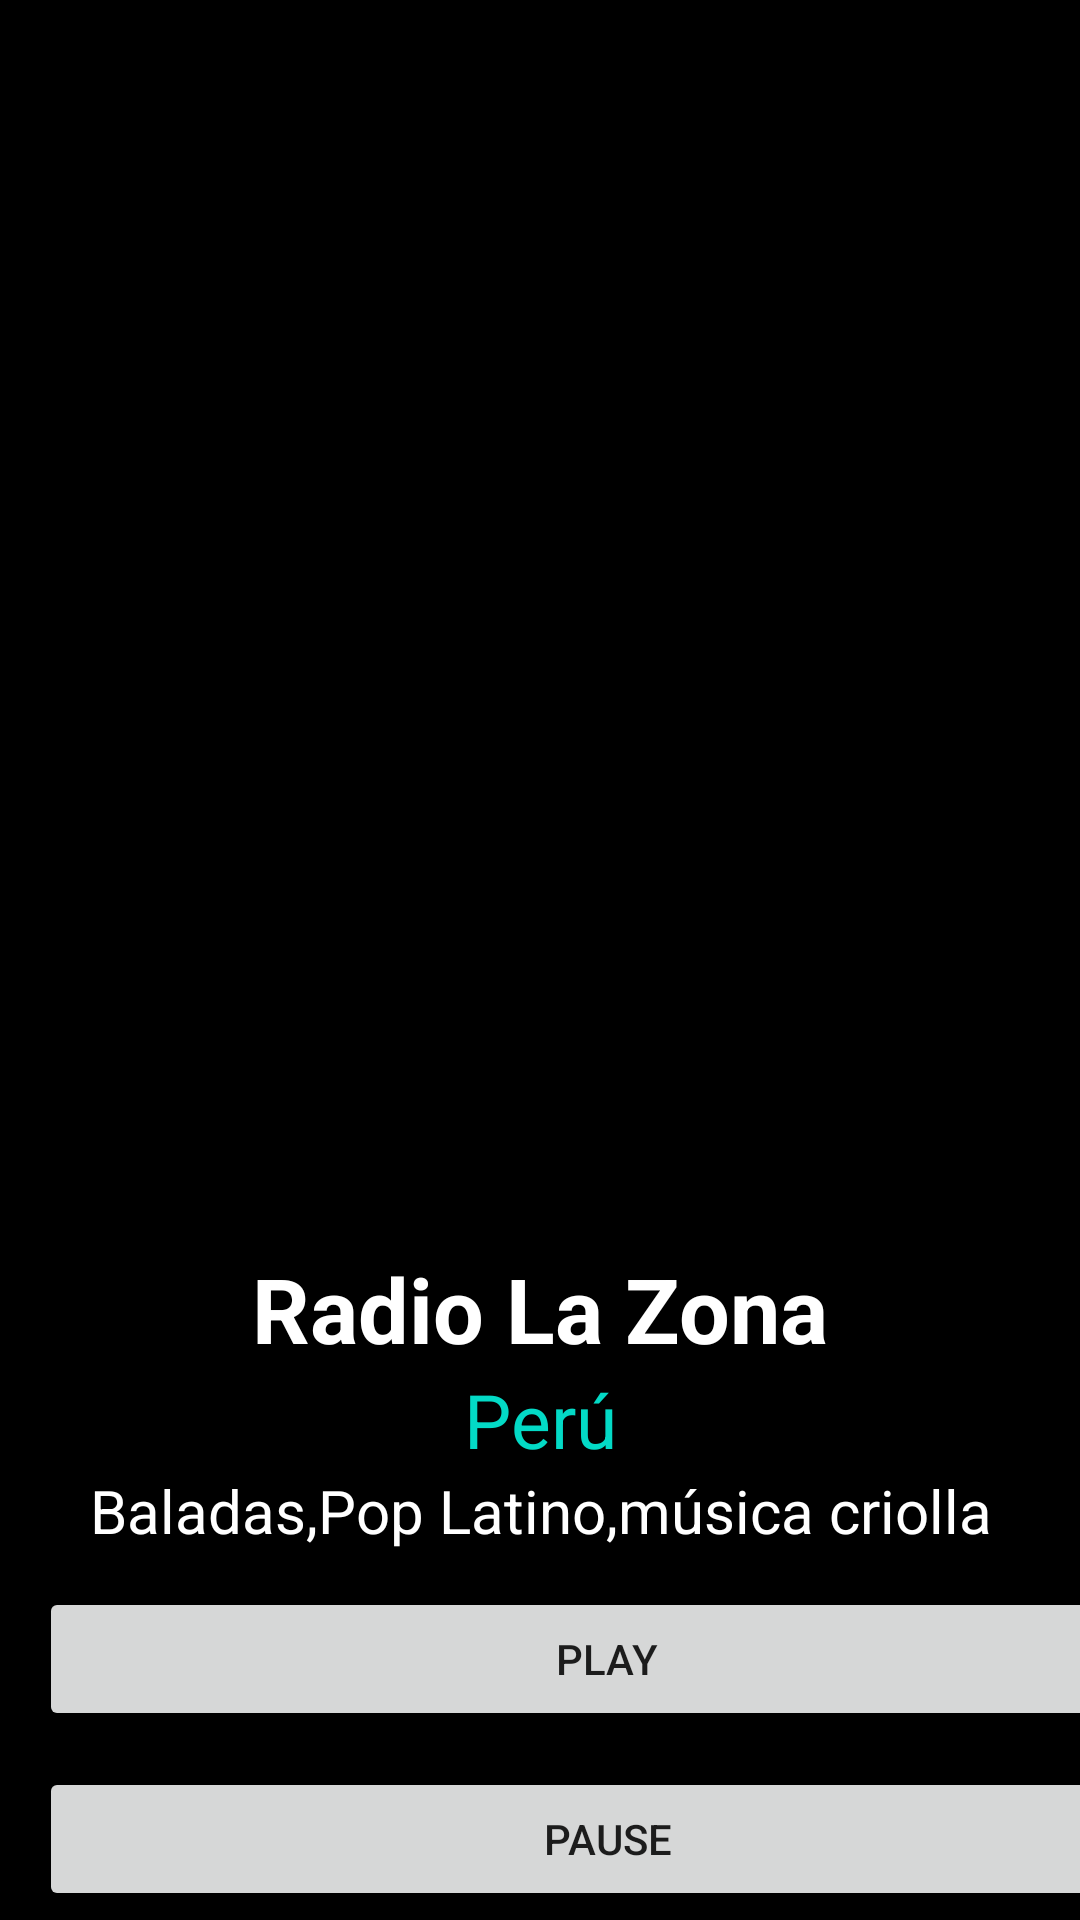

Here is an Android app screen rendered from its layout file. Give the layout XML and the strings, colors and styles it references.
<!-- AndroidManifest.xml: application theme Theme.RadioOnline -->
<!-- res/layout/activity_main.xml -->
<?xml version="1.0" encoding="utf-8"?>
<LinearLayout xmlns:android="http://schemas.android.com/apk/res/android"
    xmlns:app="http://schemas.android.com/apk/res-auto"
    xmlns:tools="http://schemas.android.com/tools"
    android:layout_width="match_parent"
    android:background="@color/black"
    android:layout_height="match_parent"
    tools:context=".MainActivity">

    <LinearLayout
        android:layout_width="match_parent"
        android:layout_height="match_parent"
        android:orientation="vertical"
        android:layout_gravity="top">

        <ImageView
            android:id="@+id/album_image"
            android:layout_width="match_parent"
            android:layout_height="416dp"
            android:layout_gravity="top"
            android:src="@drawable/song_icon" />

        <TextView
            android:id="@+id/title"
            android:layout_width="match_parent"
            android:layout_height="wrap_content"
            android:gravity="center"
            android:textStyle="bold"
            android:textSize="30sp"
            android:textColor="@color/white"
            android:text="Radio La Zona"
            android:src="@drawable/song_icon" />
        <TextView
            android:id="@+id/CP"
            android:layout_width="match_parent"
            android:layout_height="wrap_content"
            android:text="Perú"
            android:textColor="@color/design_default_color_secondary"
            android:gravity="center"
            android:textSize="25sp"

            android:src="@drawable/song_icon" />
        <TextView
            android:id="@+id/Genero"
            android:layout_width="match_parent"
            android:layout_height="wrap_content"
            android:gravity="center"
            android:textColor="@color/white"
            android:text="Baladas,Pop Latino,música criolla"
            android:textSize="20sp"
            android:src="@drawable/song_icon" />

        <Button
            android:id="@+id/buttonPlay"
            android:layout_width="379dp"
            android:layout_height="wrap_content"
            android:layout_marginTop="12dp"
            android:layout_marginLeft="13dp"

            android:text="Play" />

        <Button
            android:id="@+id/buttonPause"
            android:layout_width="379dp"
            android:layout_height="wrap_content"
            android:layout_marginTop="12dp"
            android:layout_marginLeft="13dp"

            android:gravity="center"
            android:text="Pause" />

        <Button
            android:id="@+id/buttonNext"
            android:layout_width="379dp"
            android:layout_height="wrap_content"
            android:layout_marginTop="12dp"
            android:layout_marginLeft="13dp"
            android:gravity="center"
            android:text="NEXT" />

    </LinearLayout>

</LinearLayout>
<!-- resources referenced by this layout -->
<resources>
  <style name="Theme.RadioOnline" parent="Theme.MaterialComponents.DayNight.DarkActionBar">
          
          <item name="colorPrimary">@color/purple_500</item>
          <item name="colorPrimaryVariant">@color/purple_700</item>
          <item name="colorOnPrimary">@color/white</item>
          
          <item name="colorSecondary">@color/teal_200</item>
          <item name="colorSecondaryVariant">@color/teal_700</item>
          <item name="colorOnSecondary">@color/black</item>
          
          <item name="android:statusBarColor" tools:targetApi="l">?attr/colorPrimaryVariant</item>
          
      </style>
  <!-- not gathered from this repository: default colours our renderer supplied (Android Studio template values) -->
  <color name="purple_500">#FF6200EE</color>
  <color name="purple_700">#FF3700B3</color>
  <color name="teal_200">#FF03DAC5</color>
  <color name="teal_700">#FF018786</color>
  <color name="black">#FF000000</color>
  <color name="white">#FFFFFFFF</color>
</resources>
